Run: headless pygame with SDL's dummy video driver; simulated clock (each Clock.tick advances the game by its frame time, no real sleeping); random seed 0; keys injected as events and as key.get_pressed() state; no mouse input.
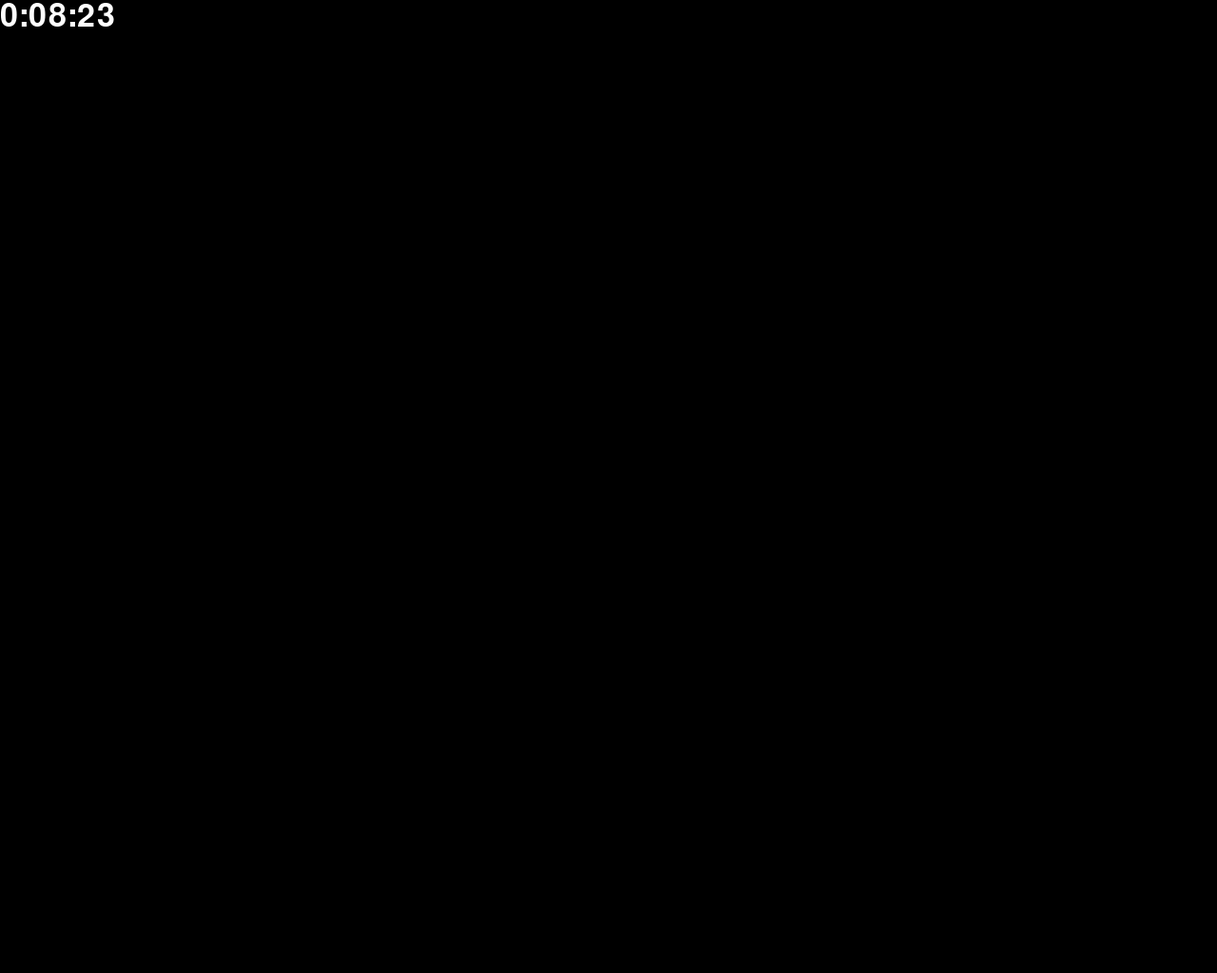
Frame 1 of 4 · flips 1–60 · no input
Frame 2 of 4 · flips 61–180 · tapped SPACE, RETURN · held RIGHT (→), D · screen unchanged from frame 1, image omitted
Frame 3 of 4 · flips 181–300 · held DOWN (↓), S · screen unchanged from frame 2, image omitted
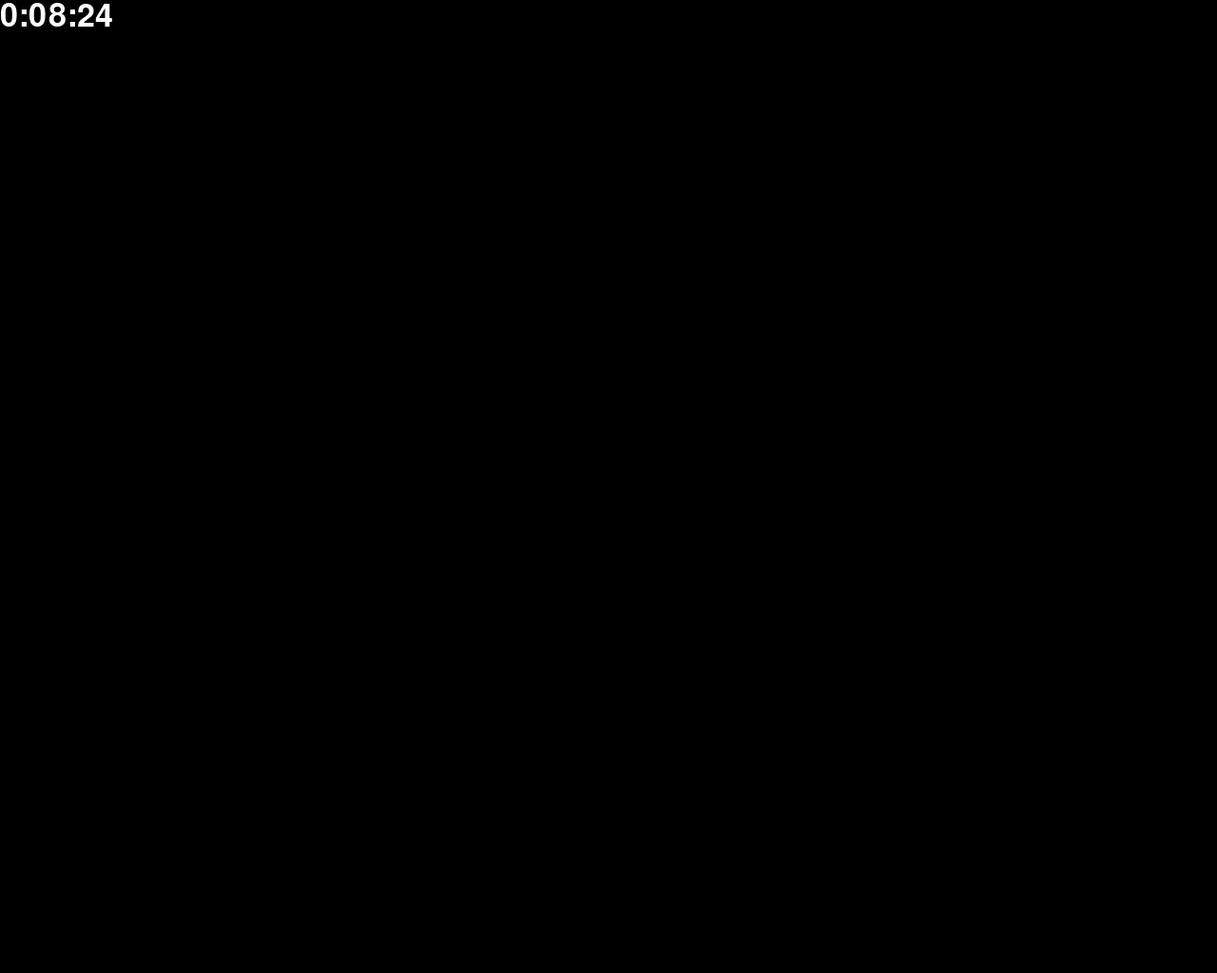
Frame 4 of 4 · flips 301–420 · held LEFT (←), A, UP (↑), W

The pygame program that drew these frames:

import pygame, sys, time
from pygame.locals import *

pygame.init()
pygame.font.init()

screen_w = 1280
screen_h = 1024
fullscreen = 0
fontcolor = (255, 255, 255)
fontsize = 50

screen = pygame.display.set_mode((screen_w, screen_h), 0, 32)
myfont = pygame.font.SysFont("cmap", fontsize)

while True:
    # Events
    for event in pygame.event.get():
        if event.type == pygame.QUIT:
            sys.exit(0)
        elif event.type == pygame.KEYDOWN and event.key == pygame.K_ESCAPE:
            sys.exit(0)
        # FULLSCREEN TOGGLE
        elif event.type == pygame.KEYDOWN and event.key == pygame.K_f:
            if fullscreen == 0:
                screen = pygame.display.set_mode((screen_w, screen_h), FULLSCREEN, 32)
                fullscreen = 1
            else:
                screen = pygame.display.set_mode((screen_w, screen_h), 0, 32)
                fullscreen = 0

    # TIME
    current_time = time.localtime()
    hours = str(current_time[3])
    minutes = str(current_time[4])
    seconds = str(current_time[5])

    if len(minutes) == 1:
        minutes = "0"+minutes
    if len(seconds) == 1:
        seconds = "0"+seconds
    textsurface = myfont.render(hours+":"+minutes+":"+seconds, True, fontcolor)

    # DRAW
        # reset the screen
    screen.fill((0, 0, 0))
        # clock
    screen.blit(textsurface, (0, 0))

        # flip the display
    pygame.display.flip()
